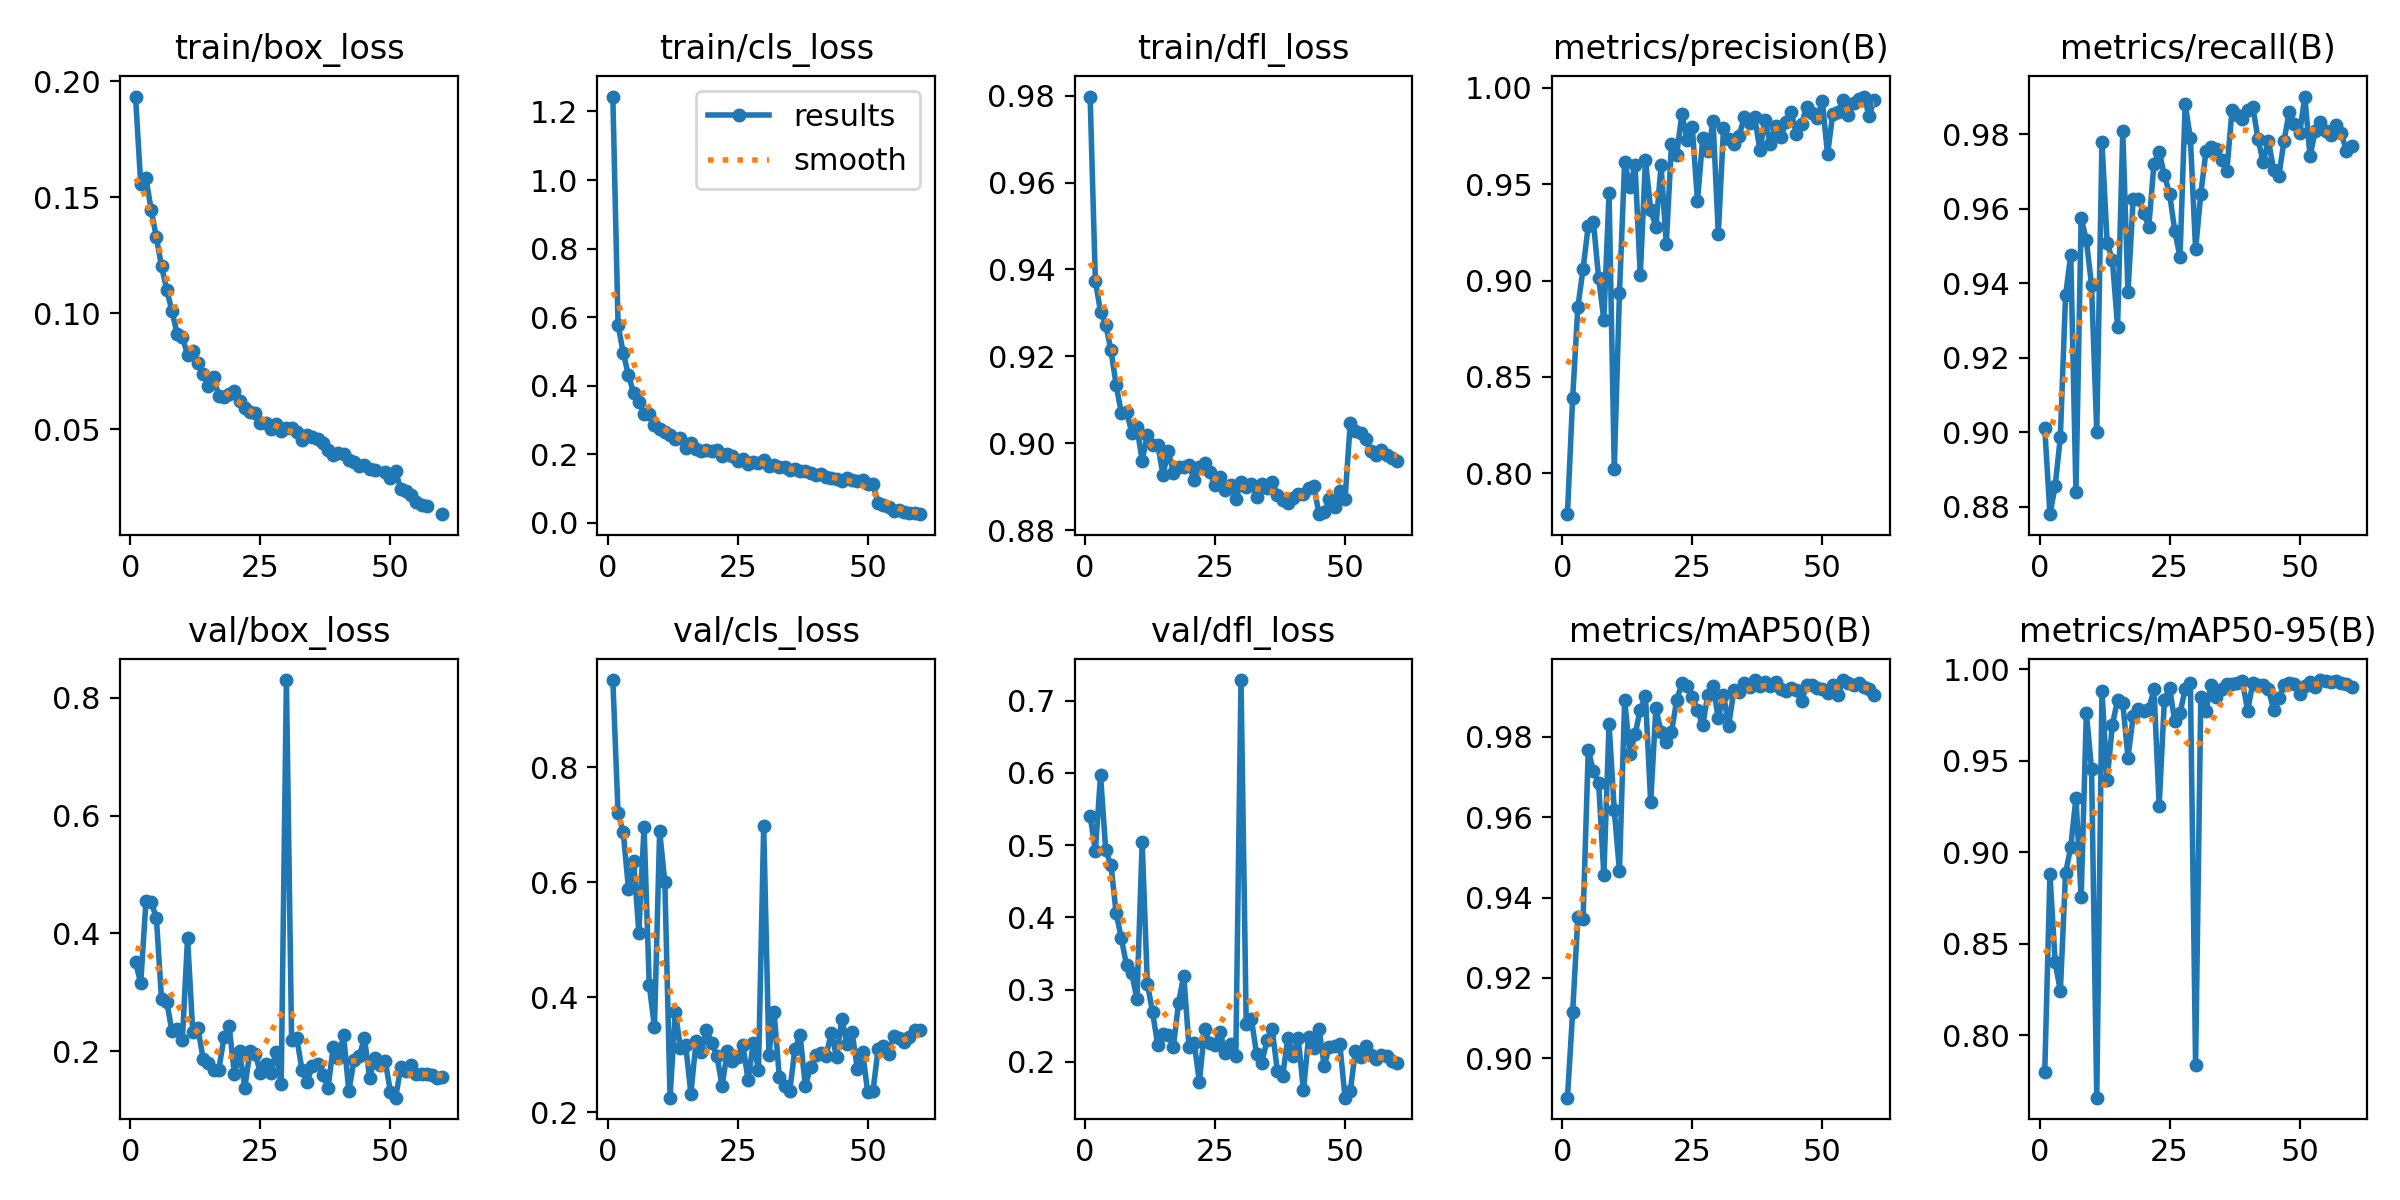

Values plotted in this chart, from the file beside it:
epoch, time, train/box_loss, train/cls_loss, train/dfl_loss, metrics/precision(B), metrics/recall(B), metrics/mAP50(B), metrics/mAP50-95(B), val/box_loss, val/cls_loss, val/dfl_loss, lr/pg0, lr/pg1, lr/pg2
1, 91.4, 0.1933, 1.243, 0.9798, 0.7788, 0.9012, 0.8902, 0.7799, 0.3513, 0.9519, 0.5408, 0.0004744, 0.0004744, 0.0004744
2, 165.9, 0.1555, 0.5783, 0.9374, 0.8389, 0.8781, 0.9114, 0.8881, 0.3159, 0.721, 0.4919, 0.0009351, 0.0009351, 0.0009351
3, 237.3, 0.1582, 0.4953, 0.9303, 0.8861, 0.8855, 0.9351, 0.84, 0.4544, 0.6868, 0.5966, 0.00138, 0.00138, 0.00138
4, 315.9, 0.1446, 0.4319, 0.9273, 0.9061, 0.8987, 0.9346, 0.8242, 0.4528, 0.5888, 0.4926, 0.001358, 0.001358, 0.001358
5, 394.2, 0.1326, 0.3782, 0.9214, 0.9283, 0.9367, 0.9766, 0.8884, 0.427, 0.637, 0.4726, 0.001335, 0.001335, 0.001335
6, 473.6, 0.1201, 0.3533, 0.9134, 0.9302, 0.9476, 0.9715, 0.9028, 0.2879, 0.5122, 0.4057, 0.001311, 0.001311, 0.001311
7, 548.2, 0.11, 0.3184, 0.9069, 0.9012, 0.8839, 0.9686, 0.9299, 0.2839, 0.6961, 0.3712, 0.001288, 0.001288, 0.001288
8, 623.8, 0.1009, 0.3167, 0.9073, 0.8797, 0.9576, 0.9456, 0.8753, 0.2339, 0.4213, 0.3334, 0.001264, 0.001264, 0.001264
9, 698.4, 0.09093, 0.2855, 0.9024, 0.9455, 0.9515, 0.9832, 0.9761, 0.2386, 0.3475, 0.3226, 0.00124, 0.00124, 0.00124
10, 772.5, 0.08964, 0.273, 0.9036, 0.8023, 0.9394, 0.9618, 0.9454, 0.2198, 0.6888, 0.2872, 0.001217, 0.001217, 0.001217
11, 847.7, 0.08206, 0.2652, 0.896, 0.8935, 0.9001, 0.9467, 0.7659, 0.392, 0.5996, 0.5038, 0.001193, 0.001193, 0.001193
12, 922.8, 0.08366, 0.2566, 0.902, 0.9617, 0.9779, 0.9892, 0.9879, 0.2335, 0.225, 0.3085, 0.00117, 0.00117, 0.00117
13, 999.8, 0.07853, 0.244, 0.8996, 0.9485, 0.9508, 0.9758, 0.9396, 0.2388, 0.3748, 0.2687, 0.001146, 0.001146, 0.001146
14, 1076, 0.07378, 0.2473, 0.8997, 0.9599, 0.9463, 0.9806, 0.9694, 0.1866, 0.312, 0.2232, 0.001122, 0.001122, 0.001122
15, 1152, 0.06868, 0.2193, 0.8927, 0.9028, 0.9284, 0.9868, 0.9832, 0.1807, 0.3162, 0.2388, 0.001099, 0.001099, 0.001099
16, 1229, 0.07231, 0.2337, 0.8982, 0.9623, 0.9807, 0.9901, 0.9815, 0.1679, 0.2323, 0.2379, 0.001075, 0.001075, 0.001075
17, 1309, 0.0644, 0.2155, 0.8933, 0.9368, 0.9376, 0.9638, 0.9517, 0.1687, 0.3231, 0.2206, 0.001052, 0.001052, 0.001052
18, 1392, 0.06382, 0.2096, 0.8945, 0.9277, 0.9625, 0.9871, 0.9743, 0.2235, 0.3051, 0.2821, 0.001028, 0.001028, 0.001028
19, 1471, 0.06521, 0.2131, 0.8945, 0.9597, 0.9625, 0.9813, 0.9782, 0.2422, 0.3428, 0.3196, 0.001005, 0.001005, 0.001005
20, 1551, 0.06646, 0.2098, 0.8951, 0.9189, 0.9589, 0.9788, 0.9774, 0.1617, 0.3203, 0.2212, 0.000981, 0.000981, 0.000981
21, 1628, 0.06203, 0.2121, 0.8915, 0.9708, 0.9552, 0.9812, 0.9783, 0.1998, 0.2983, 0.2262, 0.0009574, 0.0009574, 0.0009574
22, 1702, 0.0589, 0.194, 0.8945, 0.9652, 0.9721, 0.9891, 0.9889, 0.1385, 0.2452, 0.1724, 0.0009339, 0.0009339, 0.0009339
23, 1776, 0.05741, 0.2, 0.8954, 0.9866, 0.9753, 0.9933, 0.9255, 0.1996, 0.3055, 0.2452, 0.0009103, 0.0009103, 0.0009103
24, 1851, 0.05677, 0.1961, 0.8934, 0.9727, 0.969, 0.9927, 0.9831, 0.196, 0.2886, 0.2267, 0.0008867, 0.0008867, 0.0008867
25, 1927, 0.05269, 0.1803, 0.8903, 0.9795, 0.964, 0.9899, 0.9897, 0.1628, 0.2953, 0.224, 0.0008631, 0.0008631, 0.0008631
26, 2001, 0.05246, 0.1865, 0.8922, 0.9411, 0.954, 0.9866, 0.9715, 0.1782, 0.3163, 0.2414, 0.0008395, 0.0008395, 0.0008395
27, 2079, 0.04989, 0.1719, 0.8892, 0.9738, 0.947, 0.9829, 0.9759, 0.1637, 0.2558, 0.2118, 0.000816, 0.000816, 0.000816
28, 2151, 0.05226, 0.1785, 0.8904, 0.967, 0.9881, 0.9905, 0.9891, 0.1996, 0.3201, 0.2249, 0.0007924, 0.0007924, 0.0007924
29, 2223, 0.04901, 0.174, 0.8871, 0.9825, 0.9788, 0.9926, 0.9926, 0.1437, 0.2734, 0.2081, 0.0007688, 0.0007688, 0.0007688
30, 2296, 0.05058, 0.1822, 0.891, 0.9243, 0.9491, 0.9846, 0.7835, 0.8302, 0.6983, 0.7283, 0.0007452, 0.0007452, 0.0007452
31, 2369, 0.05038, 0.1655, 0.89, 0.9789, 0.964, 0.9905, 0.9847, 0.2194, 0.2991, 0.2528, 0.0007216, 0.0007216, 0.0007216
32, 2443, 0.04852, 0.1686, 0.8905, 0.9736, 0.9755, 0.9828, 0.9773, 0.2227, 0.3736, 0.259, 0.0006981, 0.0006981, 0.0006981
33, 2518, 0.04537, 0.1629, 0.8877, 0.9709, 0.9767, 0.9916, 0.9914, 0.1681, 0.2611, 0.2111, 0.0006745, 0.0006745, 0.0006745
34, 2590, 0.04738, 0.1643, 0.8905, 0.9751, 0.9759, 0.9912, 0.9849, 0.148, 0.2457, 0.1991, 0.0006509, 0.0006509, 0.0006509
35, 2666, 0.04658, 0.1531, 0.8898, 0.9848, 0.9731, 0.9934, 0.989, 0.1756, 0.2361, 0.2299, 0.0006273, 0.0006273, 0.0006273
36, 2738, 0.04555, 0.1572, 0.8911, 0.9816, 0.97, 0.9925, 0.9919, 0.1787, 0.3096, 0.2452, 0.0006038, 0.0006038, 0.0006038
37, 2812, 0.04411, 0.1512, 0.888, 0.9847, 0.9864, 0.9941, 0.9921, 0.1605, 0.3333, 0.1869, 0.0005802, 0.0005802, 0.0005802
38, 2887, 0.0408, 0.1502, 0.887, 0.9677, 0.9851, 0.9926, 0.9926, 0.1381, 0.2451, 0.1802, 0.0005566, 0.0005566, 0.0005566
39, 2961, 0.0386, 0.1465, 0.8863, 0.9835, 0.984, 0.9938, 0.9935, 0.2071, 0.2778, 0.2331, 0.000533, 0.000533, 0.000533
40, 3037, 0.03954, 0.1393, 0.8874, 0.9707, 0.9865, 0.9926, 0.9773, 0.1885, 0.2997, 0.2087, 0.0005094, 0.0005094, 0.0005094
41, 3115, 0.03942, 0.1425, 0.8883, 0.9801, 0.9873, 0.9936, 0.9924, 0.2269, 0.303, 0.2334, 0.0004859, 0.0004859, 0.0004859
42, 3192, 0.03684, 0.1344, 0.8883, 0.9743, 0.9786, 0.992, 0.9916, 0.1322, 0.2983, 0.1606, 0.0004623, 0.0004623, 0.0004623
43, 3270, 0.03567, 0.1308, 0.8896, 0.9821, 0.9725, 0.9915, 0.9911, 0.1848, 0.3383, 0.2344, 0.0004387, 0.0004387, 0.0004387
44, 3345, 0.03423, 0.1287, 0.8901, 0.9875, 0.9783, 0.9922, 0.9892, 0.1914, 0.2953, 0.2186, 0.0004151, 0.0004151, 0.0004151
45, 3417, 0.03443, 0.1235, 0.8837, 0.9762, 0.9705, 0.9917, 0.9778, 0.2227, 0.3618, 0.2455, 0.0003915, 0.0003915, 0.0003915
46, 3493, 0.03278, 0.1302, 0.8842, 0.9813, 0.9688, 0.9889, 0.9841, 0.155, 0.3193, 0.1944, 0.000368, 0.000368, 0.000368
47, 3568, 0.03242, 0.1256, 0.8871, 0.9902, 0.9781, 0.9929, 0.9911, 0.189, 0.3387, 0.2213, 0.0003444, 0.0003444, 0.0003444
48, 3647, inf, 0.1219, 0.8854, 0.9868, 0.986, 0.9929, 0.9927, 0.1772, 0.2751, 0.2216, 0.0003208, 0.0003208, 0.0003208
49, 3724, 0.03131, 0.1249, 0.889, 0.9845, 0.9827, 0.9923, 0.9919, 0.1835, 0.3053, 0.2245, 0.0002972, 0.0002972, 0.0002972
50, 3800, 0.02907, 0.1147, 0.8871, 0.9929, 0.9802, 0.9919, 0.9864, 0.1314, 0.2341, 0.1506, 0.0002737, 0.0002737, 0.0002737
51, 3892, 0.03177, 0.1126, 0.9046, 0.9655, 0.9901, 0.9909, 0.9909, 0.1212, 0.2358, 0.1594, 0.0002501, 0.0002501, 0.0002501
52, 3965, 0.02399, 0.0574, 0.9028, 0.9864, 0.974, 0.9929, 0.9929, 0.1738, 0.31, 0.2156, 0.0002265, 0.0002265, 0.0002265
53, 4036, 0.02331, 0.05301, 0.9023, 0.9875, 0.981, 0.9904, 0.9904, 0.1667, 0.3155, 0.2074, 0.0002029, 0.0002029, 0.0002029
54, 4111, 0.02155, 0.04545, 0.9009, 0.9934, 0.9832, 0.994, 0.994, 0.1762, 0.3018, 0.2216, 0.0001793, 0.0001793, 0.0001793
55, 4187, 0.01868, 0.03592, 0.8981, 0.986, 0.9808, 0.9933, 0.9933, 0.1622, 0.3317, 0.2093, 0.0001558, 0.0001558, 0.0001558
56, 4261, 0.01706, 0.03777, 0.8973, 0.9923, 0.9798, 0.993, 0.9929, 0.1613, 0.3285, 0.2047, 0.0001322, 0.0001322, 0.0001322
57, 4332, 0.0168, 0.03177, 0.8983, 0.9941, 0.9825, 0.9933, 0.9933, 0.1619, 0.3223, 0.2101, 0.0001086, 0.0001086, 0.0001086
58, 4404, inf, 0.02842, 0.8973, 0.9954, 0.9803, 0.9925, 0.9925, 0.1603, 0.3306, 0.2082, 8.50255e-05, 8.50255e-05, 8.50255e-05
59, 4476, inf, 0.02902, 0.8966, 0.9855, 0.9755, 0.992, 0.992, 0.1548, 0.3425, 0.2015, 6.1447e-05, 6.1447e-05, 6.1447e-05
60, 4548, 0.01331, 0.02549, 0.8959, 0.9939, 0.9767, 0.9905, 0.9905, 0.1556, 0.3425, 0.1985, 3.78685e-05, 3.78685e-05, 3.78685e-05
